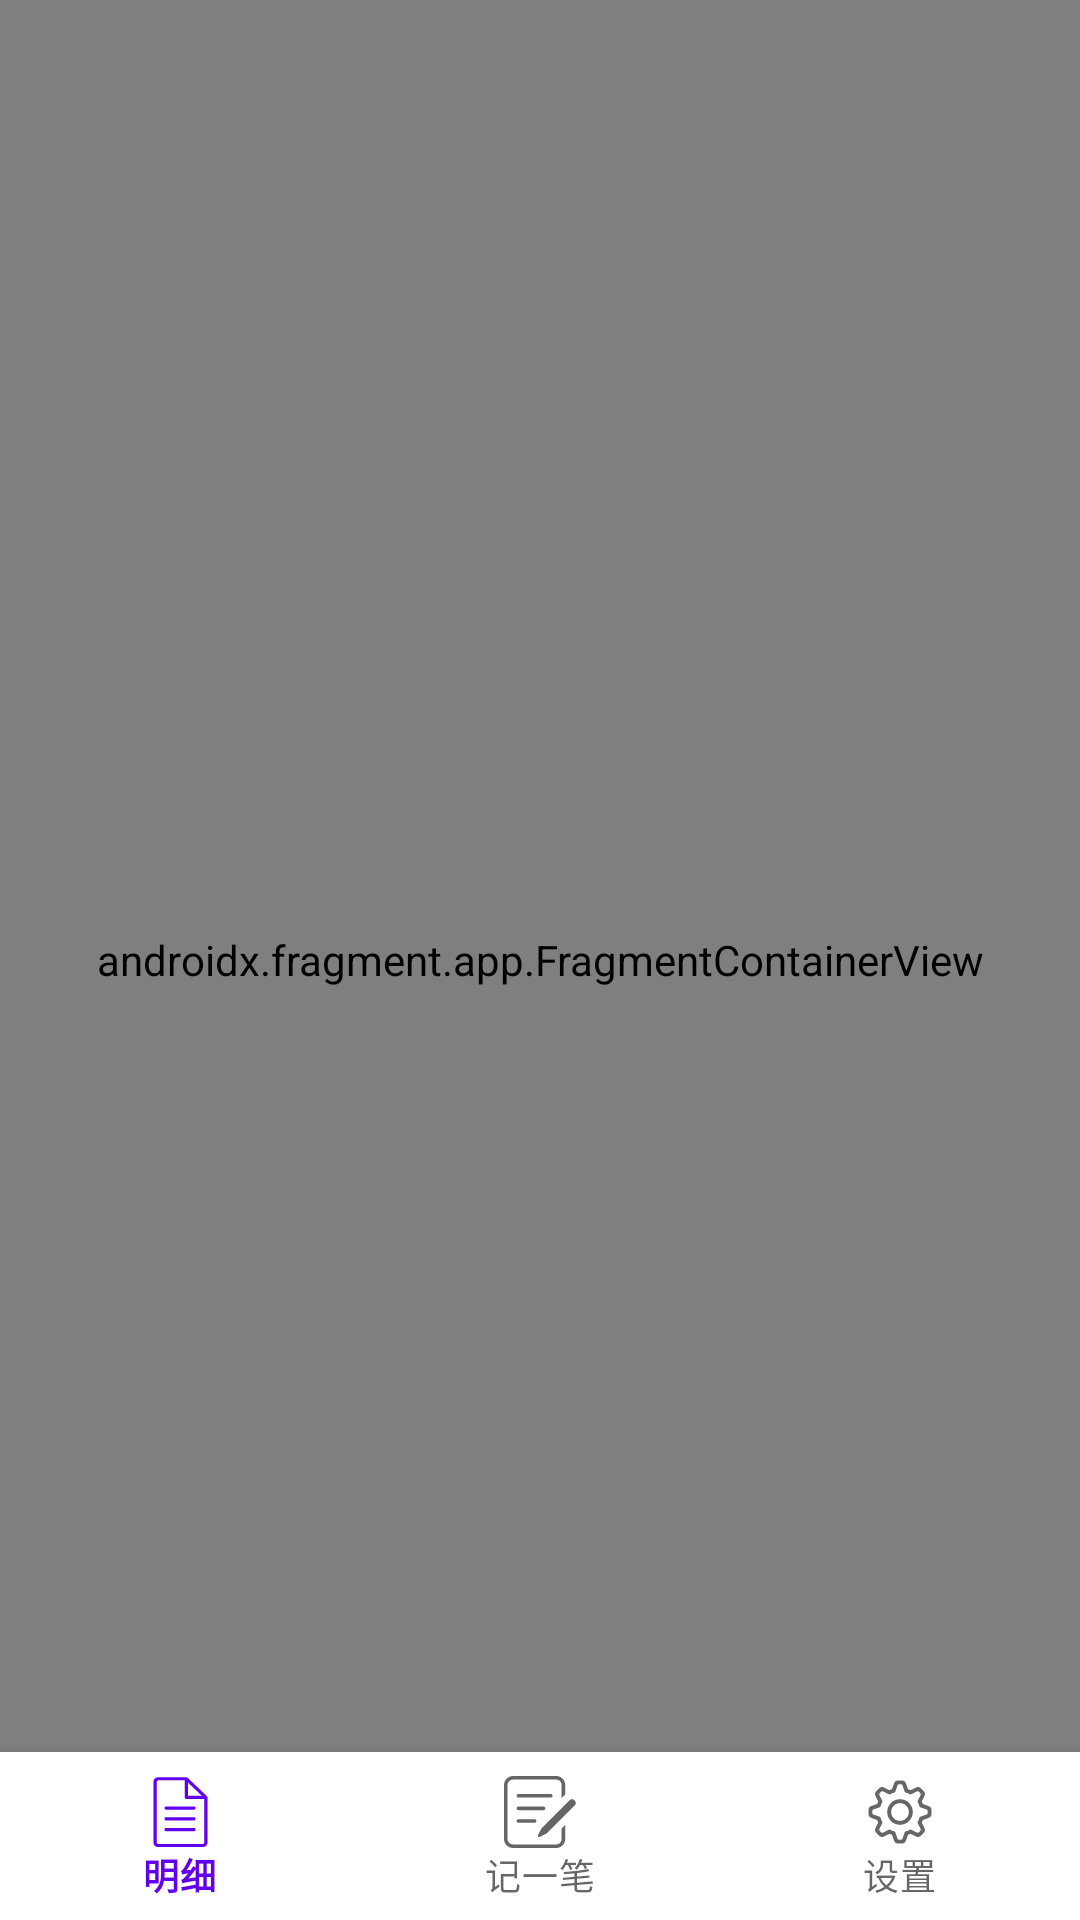

Produce the Android XML layout that renders to this screen, including the resource entries it uses.
<!-- AndroidManifest.xml: application theme Theme.EasyKeep -->
<!-- res/layout/activity_main.xml -->
<?xml version="1.0" encoding="utf-8"?>
<androidx.constraintlayout.widget.ConstraintLayout xmlns:android="http://schemas.android.com/apk/res/android"
    xmlns:app="http://schemas.android.com/apk/res-auto"
    android:id="@+id/container"
    android:layout_width="match_parent"
    android:layout_height="match_parent">

    
    <com.google.android.material.bottomnavigation.BottomNavigationView
        android:id="@+id/nav_view"
        android:layout_width="0dp"
        android:layout_height="wrap_content"
        android:layout_marginStart="0dp"
        android:layout_marginEnd="0dp"
        android:background="?android:attr/windowBackground"
        app:layout_constraintBottom_toBottomOf="parent"
        app:layout_constraintLeft_toLeftOf="parent"
        app:layout_constraintRight_toRightOf="parent"
        app:menu="@menu/bottom_nav_menu" /> 


    <androidx.fragment.app.FragmentContainerView
        android:id="@+id/nav_host_fragment_activity_main"
        android:name="androidx.navigation.fragment.NavHostFragment"
        android:layout_width="match_parent"
        android:layout_height="match_parent"
        android:background="@color/fragment_background"
        app:defaultNavHost="true"
        app:layout_constraintBottom_toTopOf="@id/nav_view"
        app:layout_constraintLeft_toLeftOf="parent"
        app:layout_constraintRight_toRightOf="parent"
        app:layout_constraintTop_toTopOf="parent"
        app:navGraph="@navigation/mobile_navigation" />

</androidx.constraintlayout.widget.ConstraintLayout>
<!-- resources referenced by this layout -->
<resources>
  <color name="fragment_background">#EDEDED</color>
  <style name="Theme.EasyKeep" parent="Theme.MaterialComponents.DayNight.NoActionBar">
          
          <item name="colorPrimary">@color/purple_500</item>
          <item name="colorPrimaryVariant">@color/purple_700</item>
          <item name="colorOnPrimary">@color/white</item>
          
          <item name="colorSecondary">@color/teal_200</item>
          <item name="colorSecondaryVariant">@color/teal_700</item>
          <item name="colorOnSecondary">@color/black</item>
          
          <item name="android:statusBarColor">?attr/colorPrimaryVariant</item>
          
      </style>
  <color name="purple_500">#FF6200EE</color>
  <color name="purple_700">#FF3700B3</color>
  <color name="white">#FFFFFFFF</color>
  <color name="teal_200">#FF03DAC5</color>
  <color name="teal_700">#FF018786</color>
  <color name="black">#FF000000</color>
</resources>
